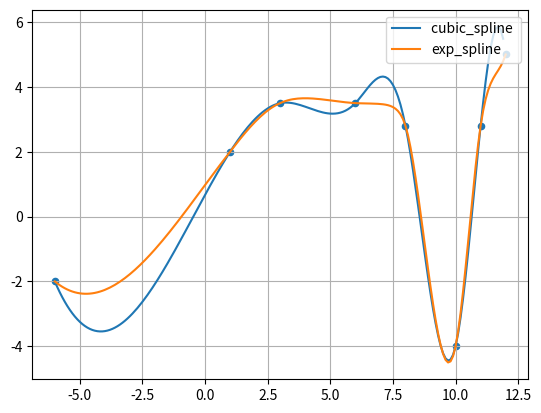
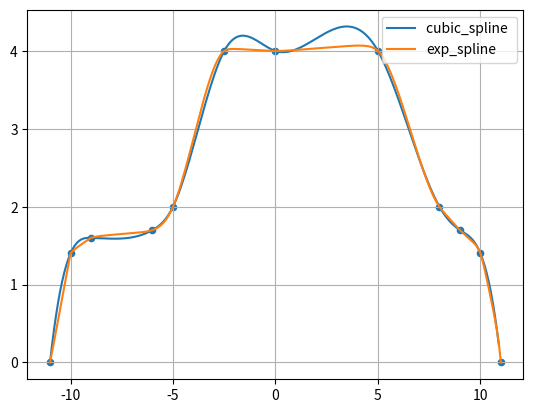
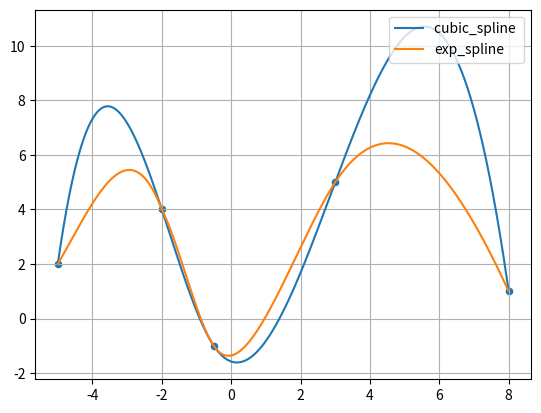
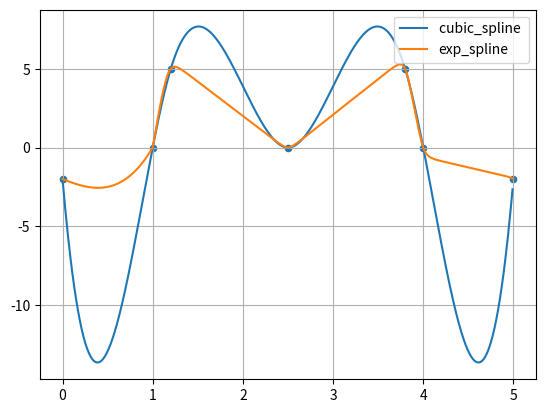

Python code for these plots, in order:
import math
import numpy as np
import matplotlib
import matplotlib.pyplot as plt
from scipy.interpolate import CubicSpline
import matplotlib.pyplot as plt


def draw_plot(X, Y, dot_x, dot_y, labels, save_file="plot.png"):
    fig, ax = plt.subplots()
    
    for i in range(len(X)):
        ax.plot(X[i], Y[i], label=f"{labels[i]}")
    ax.scatter(dot_x, dot_y, s=20)
    ax.legend(loc='upper right')
    ax.grid()
    if save_file:
        fig.savefig(save_file)
        print(f"Saved in {save_file} succesfuly")
        plt.close(fig)


def vector_print(vec, header=None):
    if header:
        print(header, '\n')
    for i in range(len(vec)):
        print('{:6.2f}'.format(float(vec[i])), end=' ')
    print('\n')


def log_info(title, func, msg):
    print(f"=={title} from {func} <==\n=={msg}")


def checkout(state, msg, u):
    if state:
        log_info("ERR", u, msg)


def exp_coeff(n, x, y, p, phi):
    """computation of the coefficients of the exponential spline"""
    u = "exp_coeff"

    # output
    d = [0.0] * (n + 1)
    dq = [0.0] * (n)
    h = [0.0] * (n)
    hp = [0.0] * (n)
    ph = [0.0] * (n)

    # computation of the elements of the tridiagonal system
    i1, n1 = 0, n - 1
    c, c1, c2, u, v, w = 0.0, 0.0, 0.0, y[0], 0.0, 0.0
    checkout(n < 3, "the value n must be > or == 3", u)
    q = [0.0] * (n + 1)
    r = [0.0] * (n + 1)
    for i in range(1, n):
        i1 = i - 1
        h[i1] = x[i] - x[i1]
        checkout(h[i1] < 0.0, "the value h[i] must be > or == 0", u)
        v = y[i]
        hp[i1] = abs(h[i1] * p[i1])
        if h[i1] == 0.0:
            d[i] = v
        else:
            d[i] = (v - u) / h[i1]
            u = v
        if hp[i1] > 0.5:
            ph[i1] = math.exp(-hp[i1])
            c = ph[i1] ** 2
            c1 = 1.0 - c
            c2 = c1 / hp[i1]
            c1 *= hp[i1] / h[i1]
            q[i] = (1.0 - c2 + c) / c1
            r[i] = (c2 - 2.0 * ph[i1]) / c1
        else:  # auxiliary function phi
            c = hp[i1] * hp[i1]
            ph[i1] = phi(c)
            w = h[i1] / (1.0 + c * ph[i1])
            c *= 0.25
            c2 = 1.0 + c * phi(c)
            q[i] = (0.5 * c2 ** 2 - ph[i1]) * w
            r[i] = ph[i1] * w

    """
    solution of the tridiagonal system with
    diagonal:        q[i] + q[i+1] i = 1 , n1
    off-diagonal:    r[i]          i = 2,  n1
    right hand side: d[i+1] - d[i] i= 1,   n1
    second difference quotient: dq[i]: = d[i+1] - d[i] i= 1, n1
    """

    d[0], u = 0.0, 0.0
    for i in range(n1):
        q[i] = q[i] + q[i + 1] - u * r[i]
        dq[i] = d[i + 1] - d[i]
        d[i] = dq[i] - u * d[i - 1]
        u = r[i + 1] / q[i]
    d[n] = 0.0
    for i in range(n1, 1, -1):
        d[i] = (d[i] - r[i + 1] * d[i + 1]) / q[i]

    return d, dq, h, hp, ph


def exp_spl(n, x, y, p, d, h, hp, ph, xx, i, phi):
    """evaluation of the exponential spline at the abscissa xx"""
    u = "exp_spl"
    # output
    ex = 0.0

    i1 = i + 1
    checkout(i > n - 1, "incorrect params", u)
    t = (xx - x[i]) / h[i]
    t1 = 1.0 - t
    checkout(t > 1.0 or t < 0.0, "incorrect params", u)
    if hp[i] > 0.5:
        e = math.exp(-t * hp[i])
        e1 = math.exp(-t1 * hp[i])
        c = 1.0 - ph[i] ** 2
        ex = y[i1] * t + y[i] * t1 + \
            (d[i1] * (e1 * (1.0 - e ** 2) / c - t) +
             d[i] * (e * (1.0 - e1 ** 2) / c - t1)) / (p[i] ** 2)
    else:
        e = t * hp[i]
        e1 = t1 * hp[i]
        c = h[i] ** 2 / (1.0 + hp[i] ** 2 * ph[i])
        ex = t * (y[i1] + d[i1] * c * (t ** 2 * phi(e ** 2) - ph[i])) + \
            t1 * (y[i] + d[i] * c * (t1 ** 2 * phi(e1 ** 2) - ph[i]))
    return ex


def phi(a):
    """auxiliary function phi with best approximation for sinh"""
    return ((0.27713991169e1 - 5 * a + 0.19840927713e1 - 3)*a +
            0.83333336379e1 - 2)*a + 0.16666666666


def generator(n, x, y, d, dq, h):
    # output
    p = [0.0] * n
    # determination of the tension parameters p
    if h[0] > 0.0:
        y11 = y[1]
    else:
        y11 = y[0]
    y1 = abs(y11)
    d1 = d[1] * dq[1]
    for i in range(n-2):  # !!!
        i1 = i + 1
        d2 = d[i1] * dq[i1]
        y2 = abs(y[i1])
        if y2 > y1:
            y1 = y2
        if d1 * d2 > 0.0:
            p[i] = 0.0
        else:
            if y1 == 0.0:
                p[i] = 15 / h[i]
            else:
                p[i] = (4 + 1 / (0.1 + abs(y[i1] - y11) / y1)) / h[i]
        y11 = y[i1]
        y1 = y2
        d1 = d2
    p[0] = p[1]
    p[n - 1] = p[n - 2]
    return p

def main():
    def get_spline(x, y, n, step, p=None):
        if not p:
            p = [0.0] * (n-1)
        d, dq, h, hp, ph = exp_coeff(n, x, y, p, phi)
        #p = generator(n, x, y, d, dq, h)
        X = []
        Y = []
        for i, point in enumerate(x[:-1]):
            X.append(x[i])
            Y.append(y[i])
            for xx in np.arange(point + step, x[i+1], step):
                X.append(xx)
                ex = exp_spl(n, x, y, p, d, h, hp, ph, xx, i, phi)
                Y.append(ex)
        return X, Y


    tests = [
        {   
            'n': 8,
            'x': [-6, 1,   3,   6,   8, 10, 11, 12],
            'y': [-2, 2, 3.5, 3.5, 2.8, -4, 2.8, 5],
            'p': [0, 0, 1, 3.6, 0, 0, 0],
            'step': 0.1
        },
        {
            'n': 12,
            'x': [-11, -10, -9, -6, -5, -2.5, 0, 5, 8, 9, 10, 11],
            'y': [0, 1.4, 1.6, 1.7, 2, 4, 4, 4, 2, 1.7, 1.4, 0],
            'p': [8.4, 8.4, 3.4, 0, 0, 5.6, 2.8, 0, 8, 7.6, 7.6],
            'step': 0.1
        },
        {
            'n': 5,
            'x': [-5, -2, -0.5, 3, 8],
            'y': [2, 4, -1, 5, 1],
            'p': [0, 1, 1, 0],
            'step': 0.01
        },
        {
            'n': 7,
            'x': [0, 1, 1.2, 2.5, 3.8, 4, 5],
            'y': [-2, 0, 5, 0, 5, 0, -2],
            'p': [0, 5, 25, 25,25, 25],
            'step': 0.01
        }
    ]


    for idx, test in enumerate(tests):
        print(test)
        X, Y, labels = [], [], []
        cs = CubicSpline(np.array(test['x']), np.array(test['y']))
        xs = np.arange(test['x'][0], test['x'][-1], test['step'])

        x, y = get_spline(test['x'], test['y'], test['n'], test['step'], test['p'])

        X.append(xs)
        Y.append(cs(xs))
        labels.append('cubic_spline ')

        X.append(x)
        Y.append(y)
        labels.append('exp_spline')

        draw_plot(X, Y, test['x'], test['y'], labels, f'plot{idx}.png')


if __name__ == '__main__':
    main()
